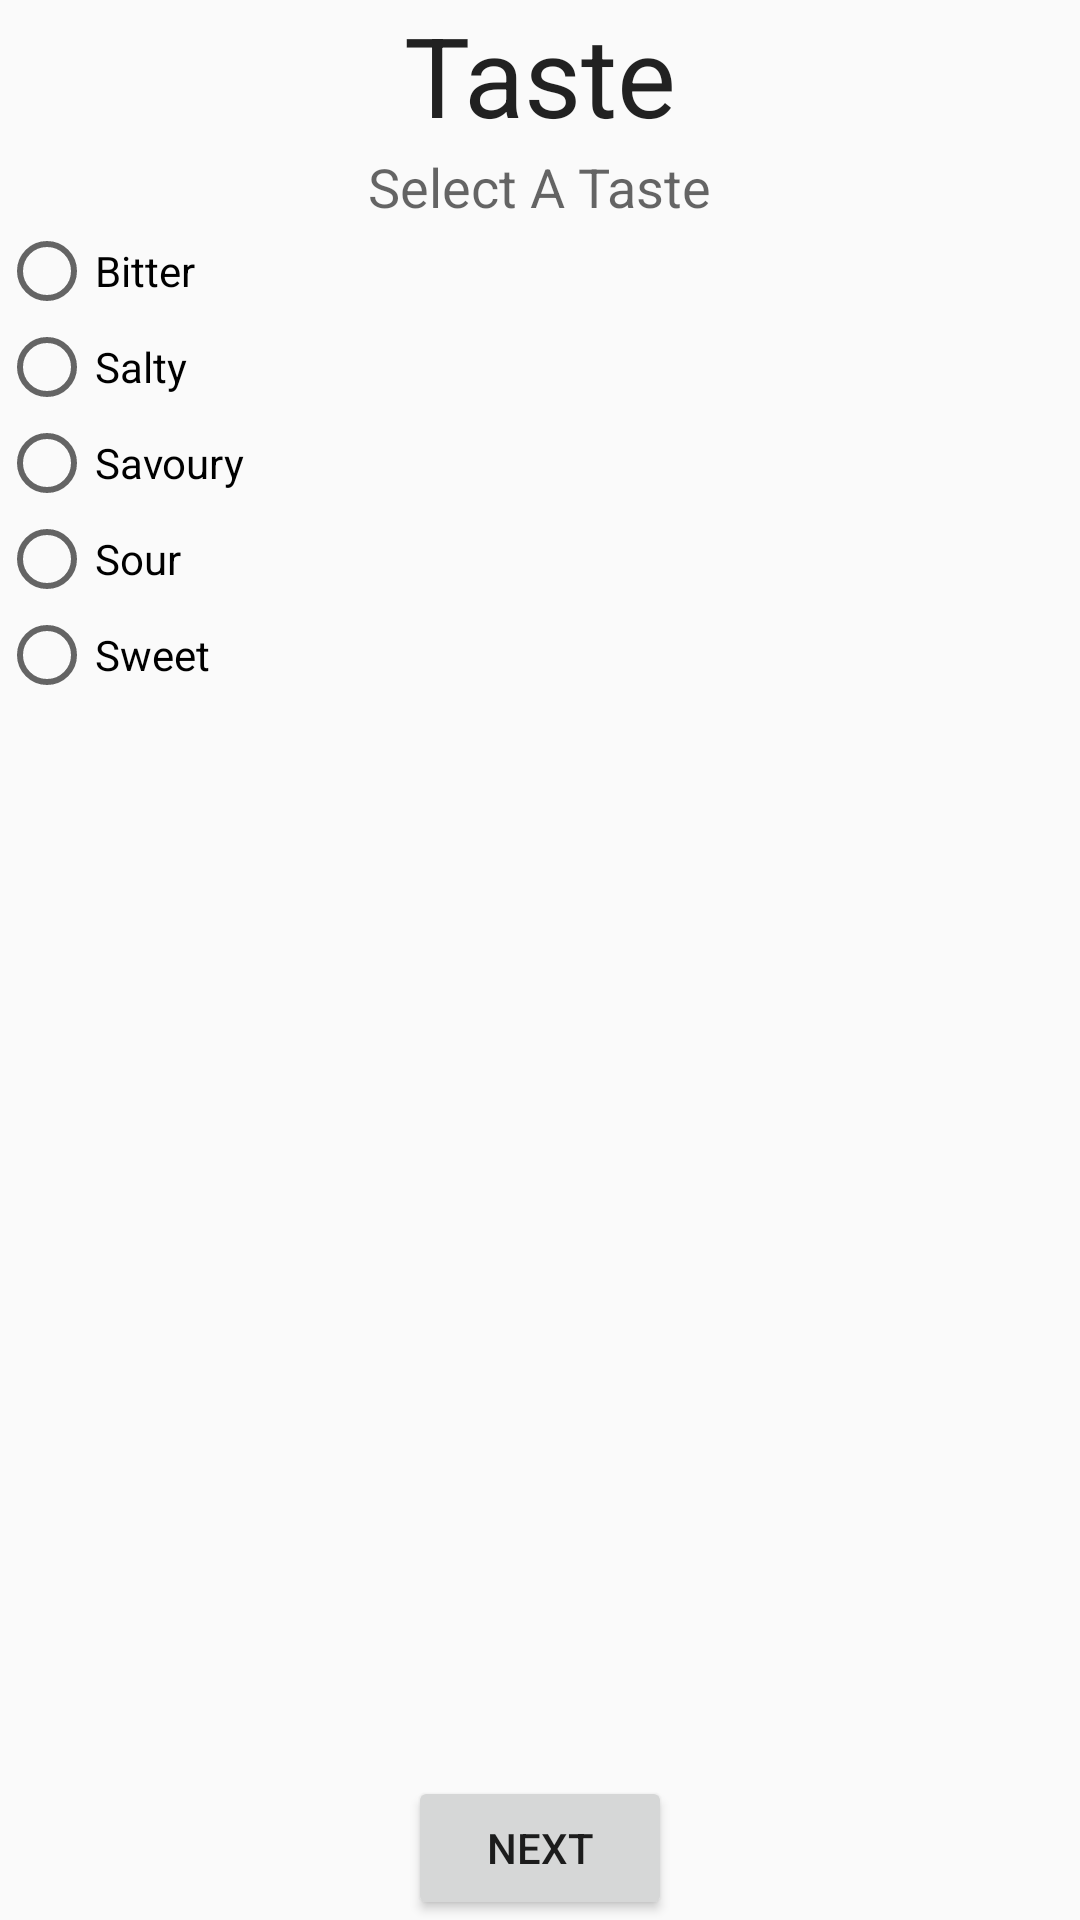

The Android layout XML behind this screen, and the referenced resources:
<!-- AndroidManifest.xml: application theme AppTheme -->
<!-- res/layout/activity_preference2.xml -->
<RelativeLayout xmlns:android="http://schemas.android.com/apk/res/android"
    xmlns:tools="http://schemas.android.com/tools" android:layout_width="match_parent"
    android:layout_height="match_parent" android:paddingLeft="@dimen/activity_horizontal_margin"
    android:paddingRight="@dimen/activity_horizontal_margin"
    android:paddingTop="@dimen/activity_vertical_margin"
    android:paddingBottom="@dimen/activity_vertical_margin"
    tools:context="david.com.healthyhankering.Preference2Activity">

    <TextView
        android:layout_width="wrap_content"
        android:layout_height="wrap_content"
        android:textAppearance="?android:attr/textAppearanceLarge"
        android:text="@string/tasteLabel"
        android:id="@+id/tasteLabel"
        android:layout_gravity="center_horizontal|top"
        android:textSize="18pt"
        android:layout_alignParentTop="true"
        android:layout_centerHorizontal="true"
        android:layout_alignParentStart="false" />

    <TextView
        android:layout_width="wrap_content"
        android:layout_height="wrap_content"
        android:textAppearance="?android:attr/textAppearanceMedium"
        android:text="@string/subTasteLabel"
        android:id="@+id/tasteSubLabel"
        android:layout_gravity="center_horizontal|top"
        android:paddingTop="50dp"
        android:layout_alignParentTop="true"
        android:layout_centerHorizontal="true" />

    <RadioGroup
        android:layout_width="fill_parent"
        android:layout_height="fill_parent"
        android:layout_below="@+id/tasteSubLabel"
        android:layout_above="@+id/btnNextToSpice"
        android:layout_alignParentRight="true"
        android:layout_alignParentEnd="true"
        android:id="@+id/radGroupTaste">

        <RadioButton
            android:layout_width="wrap_content"
            android:layout_height="wrap_content"
            android:text="@string/bitterLabel"
            android:id="@+id/bitterRadButton" />

        <RadioButton
            android:layout_width="104dp"
            android:layout_height="wrap_content"
            android:text="@string/saltyLabel"
            android:id="@+id/saltyRadButton" />

        <RadioButton
            android:layout_width="wrap_content"
            android:layout_height="wrap_content"
            android:text="@string/savouryLabel"
            android:id="@+id/savouryRadButton" />

        <RadioButton
            android:layout_width="wrap_content"
            android:layout_height="wrap_content"
            android:text="@string/sourLabel"
            android:id="@+id/sourRadButton" />

        <RadioButton
            android:layout_width="wrap_content"
            android:layout_height="wrap_content"
            android:text="@string/sweetLabel"
            android:id="@+id/sweetRadButton" />
    </RadioGroup>

    <Button
        android:layout_width="wrap_content"
        android:layout_height="wrap_content"
        android:id="@+id/btnNextToSpice"
        android:onClick="openPreference3"
        android:text="@string/next"
        android:layout_alignParentBottom="true"
        android:layout_centerHorizontal="true" />

</RelativeLayout>
<!-- resources referenced by this layout -->
<resources>
  <string name="bitterLabel">Bitter</string>
  <string name="next">Next</string>
  <string name="saltyLabel">Salty</string>
  <string name="savouryLabel">Savoury</string>
  <string name="sourLabel">Sour</string>
  <string name="subTasteLabel">Select A Taste</string>
  <string name="sweetLabel">Sweet</string>
  <string name="tasteLabel">Taste</string>
  <style name="AppTheme" parent="Theme.AppCompat.Light.DarkActionBar">
  
       </style>
</resources>
